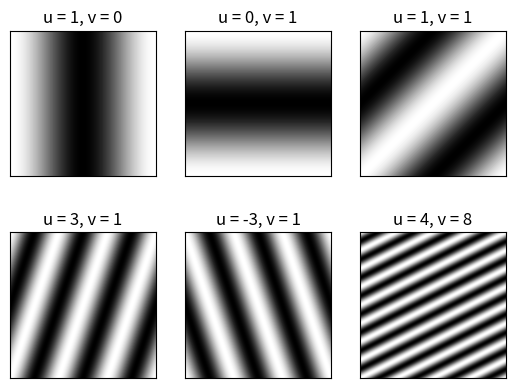

Write Python code to recreate this figure.
import numpy as np
import matplotlib.pyplot as plt
from mpl_toolkits.axes_grid1 import ImageGrid


def get_fourier_basis(size, u, v):
    # get 2D grid
    x = np.arange(size[0])
    y = np.arange(size[1])
    [xx, yy] = np.meshgrid(x, y)
    # calculate normalized frequency
    freq_x = np.float32(u) / size[0]
    freq_y = np.float32(v) / size[1]
    # generate fourier basis
    return np.exp(1j * 2 * np.pi * (freq_x * xx + freq_y * yy))


size = (512, 512)
uv = [
    (1, 0),
    (0, 1),
    (1, 1),
    (3, 1),
    (-3, 1),
    (4, 8)
]

plt.figure("2D Fourier Basis")

for i, (u, v) in enumerate(uv):
    plt.subplot(2, 3, i + 1)
    basis = get_fourier_basis(size, u, v)
    plt.imshow(np.real(basis), cmap="gray")
    plt.xticks([])
    plt.yticks([])
    plt.title(f'u = {u}, v = {v}')

plt.show()
